Image classification data set "data" (WhoisKshitij/papaya-disease-detection on GitHub). Class labels (2): diseased, healthy.

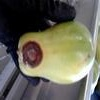
Label: diseased

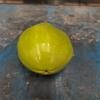
Label: healthy

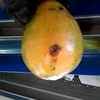
Label: diseased

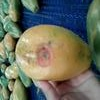
Label: diseased

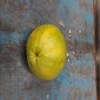
Label: healthy

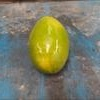
Label: healthy
